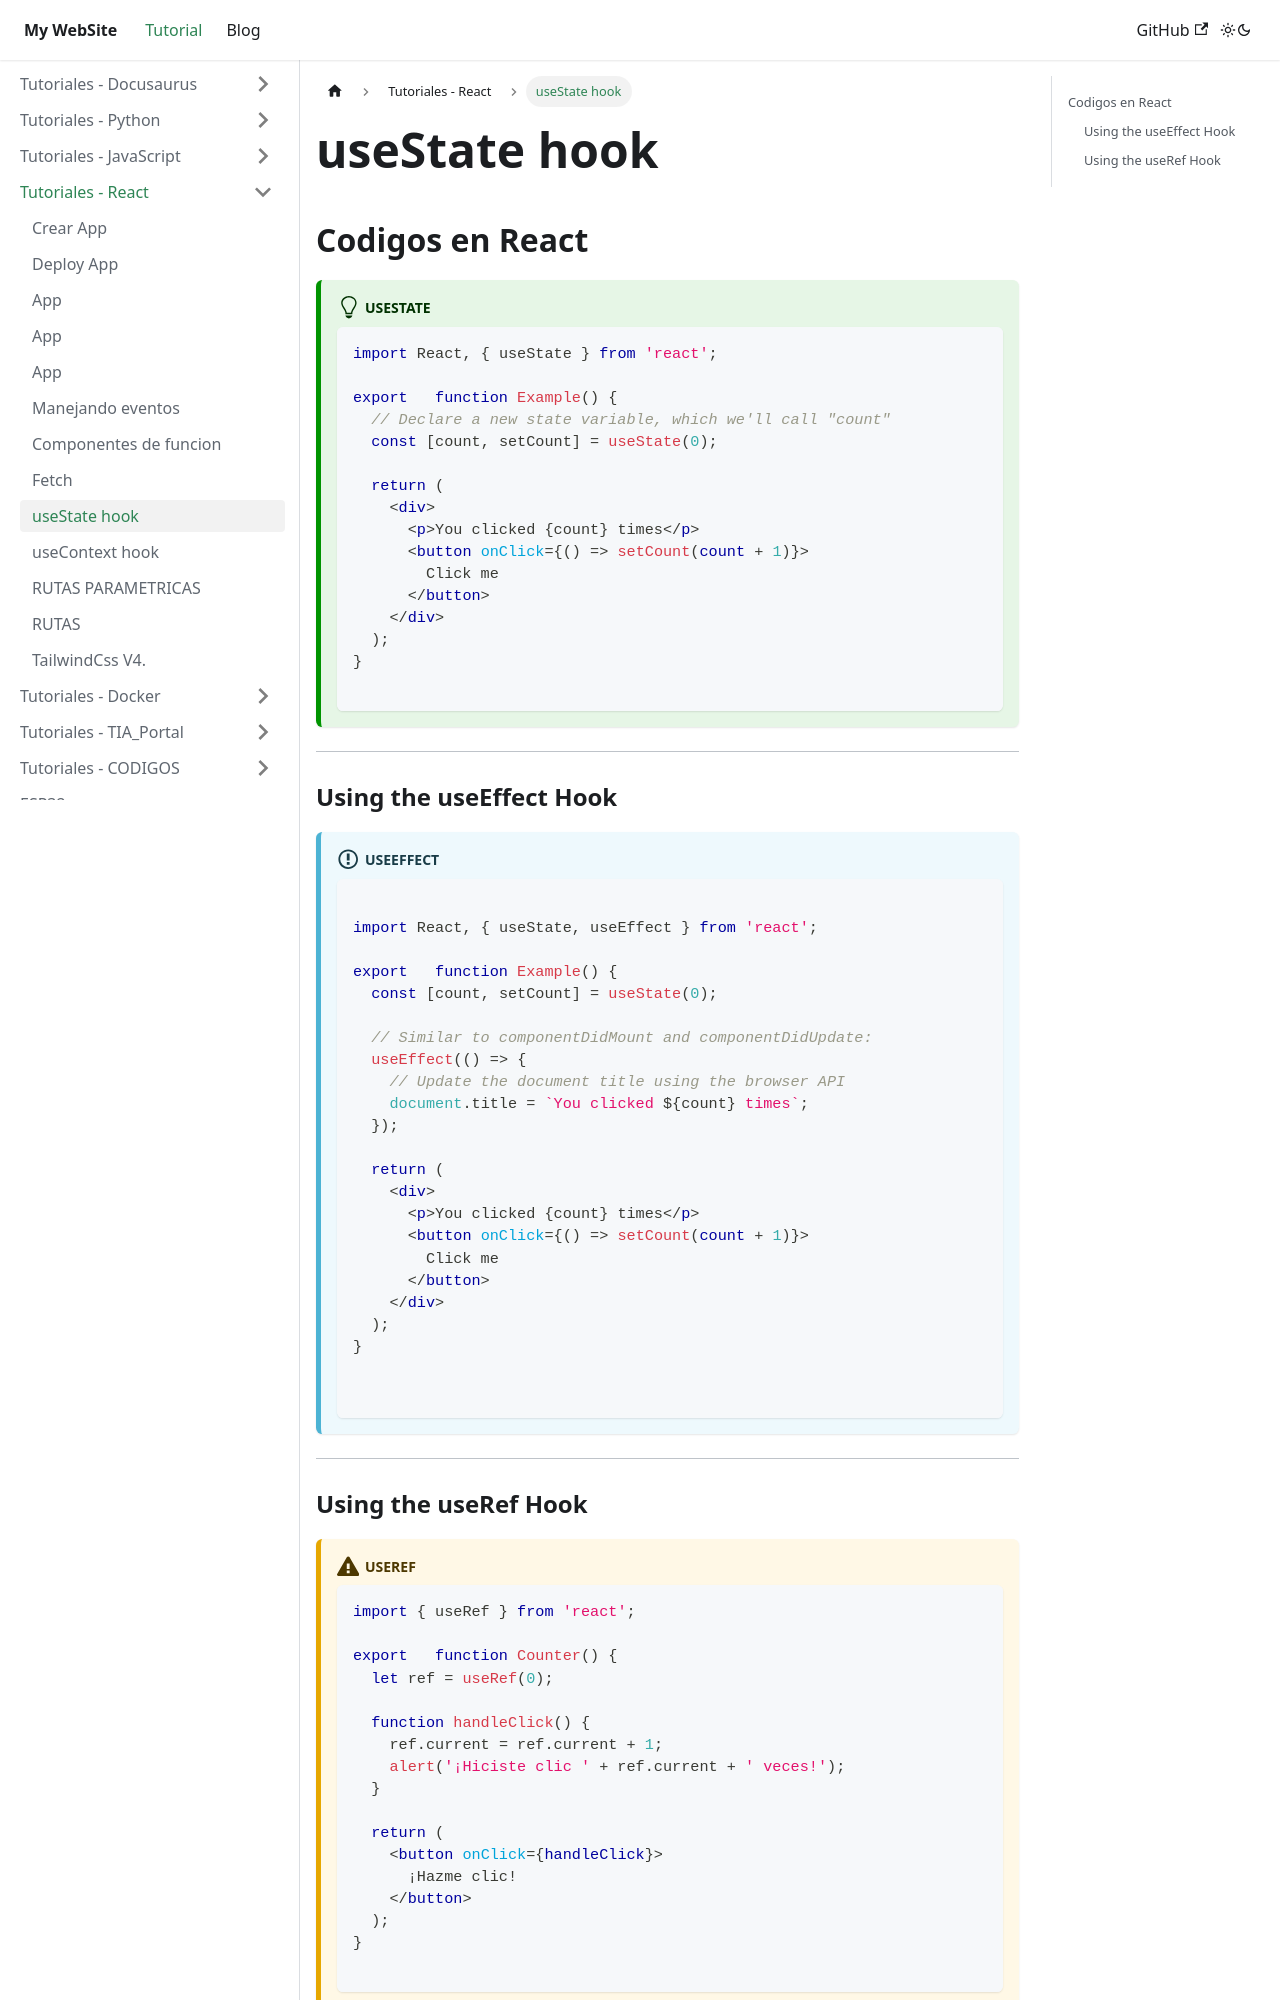

repository: juamaya/mydoc · page: docs/REACT/useState.html · generator: docusaurus

---
sidebar_position: 8
---
 
# useState hook 

## Codigos en React

:::tip useState 
```jsx
import React, { useState } from 'react';

export   function Example() {
  // Declare a new state variable, which we'll call "count"
  const [count, setCount] = useState(0);

  return (
    <div>
      <p>You clicked {count} times</p>
      <button onClick={() => setCount(count + 1)}>
        Click me
      </button>
    </div>
  );
}

```
:::

---

### Using the useEffect Hook

:::info useEffect
```jsx

import React, { useState, useEffect } from 'react';

export   function Example() {
  const [count, setCount] = useState(0);

  // Similar to componentDidMount and componentDidUpdate:
  useEffect(() => {
    // Update the document title using the browser API
    document.title = `You clicked ${count} times`;
  });

  return (
    <div>
      <p>You clicked {count} times</p>
      <button onClick={() => setCount(count + 1)}>
        Click me
      </button>
    </div>
  );
}


```
:::

---
